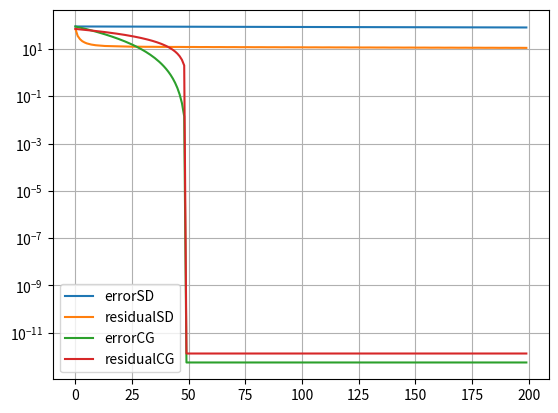

The matplotlib source for this figure:
import numpy as np
import matplotlib.pyplot as plt

def steepestDescentStep(A,x,b):
    r = b - np.dot(A,x)
    alpha = np.dot(r,r)/np.dot(r,np.dot(A,r))
    x = x+alpha*r
    return x


n = 10
h = 1/n
n = n*n
l = 200
A = 2*np.eye(n,n,k=0) - np.eye(n,n,k=-1) - np.eye(n,n,k=1)
A = A / (h*h)
b = np.ones(n)
x_star = np.linalg.solve(A,b)

## Steepest descent
x = np.zeros(n)
errorSD = []
residualSD = []

for i in range(l):
    x = steepestDescentStep(A,x,b)
    residualSD.append(np.linalg.norm(b-np.dot(A,x)))
    errorSD.append(np.linalg.norm(x_star-x))

## Conjugate Gradient (Hestenes & Stiefel)

x = np.zeros(n)
r = b
p = r
errorCG = []
residualCG = []
r_before = np.ones(n)

for i in range(l):
    alpha = np.dot(r,r)/np.dot(p,np.dot(A,p))
    x = x + alpha*p
    np.copyto(r_before,r)
    r = r - alpha*np.dot(A,p)
    beta = np.dot(r,r)/np.dot(r_before,r_before)
    p = r + beta*p
    residualCG.append(np.linalg.norm(b-np.dot(A,x)))
    errorCG.append(np.linalg.norm(x_star-x))


## Plotting the results

plt.semilogy(range(l),errorSD,label='errorSD')

plt.semilogy(range(l),residualSD,label='residualSD')
plt.semilogy(range(l),errorCG,label='errorCG')
plt.semilogy(range(l),residualCG,label='residualCG')
plt.grid()
plt.legend()
plt.show()
